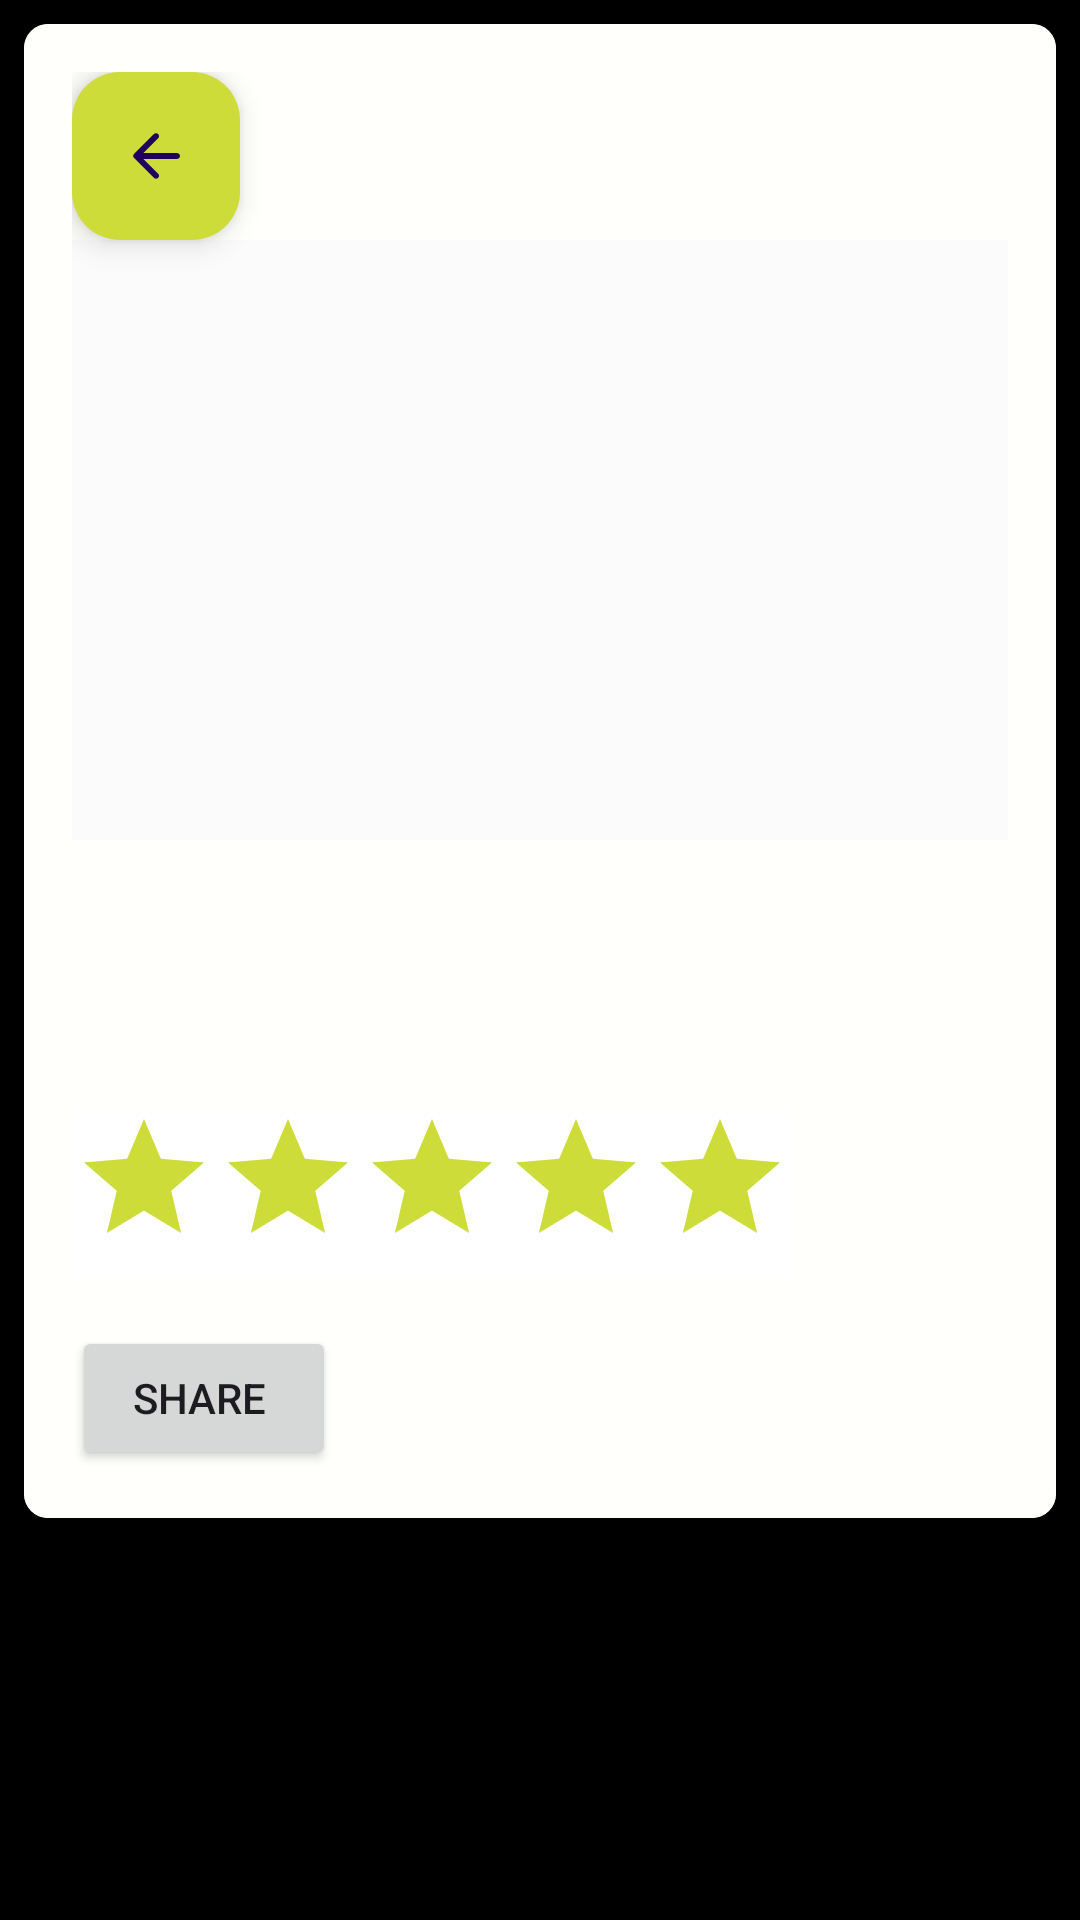

Write the Android layout XML for this screen, with the resource values it uses.
<!-- AndroidManifest.xml: application theme Theme.TheStar -->
<!-- res/layout/fragment_stories_details.xml -->
<?xml version="1.0" encoding="utf-8"?>
<ScrollView xmlns:android="http://schemas.android.com/apk/res/android"
    xmlns:app="http://schemas.android.com/apk/res-auto"
    android:layout_width="match_parent"
    android:layout_height="match_parent"
    android:background="#000000"
    android:backgroundTint="#000000">

    <androidx.cardview.widget.CardView
        android:layout_width="match_parent"
        android:layout_height="wrap_content"
        android:layout_margin="8dp"
        app:cardCornerRadius="8dp"
        app:cardElevation="4dp">

        <LinearLayout
            android:layout_width="match_parent"
            android:layout_height="match_parent"
            android:background="#FFFFFC"
            android:orientation="vertical"
            android:padding="16dp">

            <com.google.android.material.floatingactionbutton.FloatingActionButton
                android:id="@+id/backdetail"
                android:layout_width="wrap_content"
                android:layout_height="wrap_content"
                android:background="#D8D8D8"
                android:clickable="true"
                android:src="@drawable/round_arrow_back_24"
                app:backgroundTint="#CDDC39"
                app:layout_constraintBottom_toBottomOf="parent"
                app:layout_constraintEnd_toEndOf="parent"
                app:layout_constraintHorizontal_bias="0.045"
                app:layout_constraintStart_toStartOf="parent"
                app:layout_constraintTop_toTopOf="parent"
                app:layout_constraintVertical_bias="0.023" />

            <ImageView
                android:id="@+id/storyImage"
                android:layout_width="match_parent"
                android:layout_height="200dp"
                android:background="#FBFBFB"
                android:scaleType="centerCrop" />

            <TextView
                android:id="@+id/storyName"
                android:layout_width="wrap_content"
                android:layout_height="wrap_content"
                android:layout_marginTop="8dp"
                android:textSize="18sp"
                android:textStyle="bold" />

            <TextView
                android:id="@+id/storyGenre"
                android:layout_width="wrap_content"
                android:layout_height="wrap_content"
                android:layout_marginTop="4dp"
                android:textSize="16sp" />

            <TextView
                android:id="@+id/storyDescription"
                android:layout_width="wrap_content"
                android:layout_height="wrap_content"
                android:layout_marginTop="8dp"
                android:textSize="14sp" />

            <RatingBar
                android:id="@+id/storyRatingD"
                android:layout_width="wrap_content"
                android:layout_height="wrap_content"
                android:layout_marginTop="4dp"
                android:background="#FFFCFC"
                android:backgroundTint="#FFFFFF"
                android:progressBackgroundTint="#CDDC39" />

            <Button
                android:id="@+id/shareButton"
                android:layout_width="wrap_content"
                android:layout_height="wrap_content"
                android:layout_marginTop="16dp"
                android:text="Share " />

        </LinearLayout>

    </androidx.cardview.widget.CardView>

</ScrollView>
<!-- resources referenced by this layout -->
<resources>
  <!-- drawable round_arrow_back_24 (drawable) -->
  <vector xmlns:android="http://schemas.android.com/apk/res/android" android:autoMirrored="true" android:height="24dp" android:tint="#FCC014" android:viewportHeight="24" android:viewportWidth="24" android:width="24dp">
        
      <path android:fillColor="@android:color/white" android:pathData="M19,11H7.83l4.88,-4.88c0.39,-0.39 0.39,-1.03 0,-1.42 -0.39,-0.39 -1.02,-0.39 -1.41,0l-6.59,6.59c-0.39,0.39 -0.39,1.02 0,1.41l6.59,6.59c0.39,0.39 1.02,0.39 1.41,0 0.39,-0.39 0.39,-1.02 0,-1.41L7.83,13H19c0.55,0 1,-0.45 1,-1s-0.45,-1 -1,-1z"/>
      
  </vector>
  <style name="Theme.TheStar" parent="Base.Theme.TheStar" />
  <style name="Base.Theme.TheStar" parent="Theme.Material3.DayNight.NoActionBar">
          
          
          <item name="colorPrimary">#CDDC39</item>
  
      </style>
</resources>
